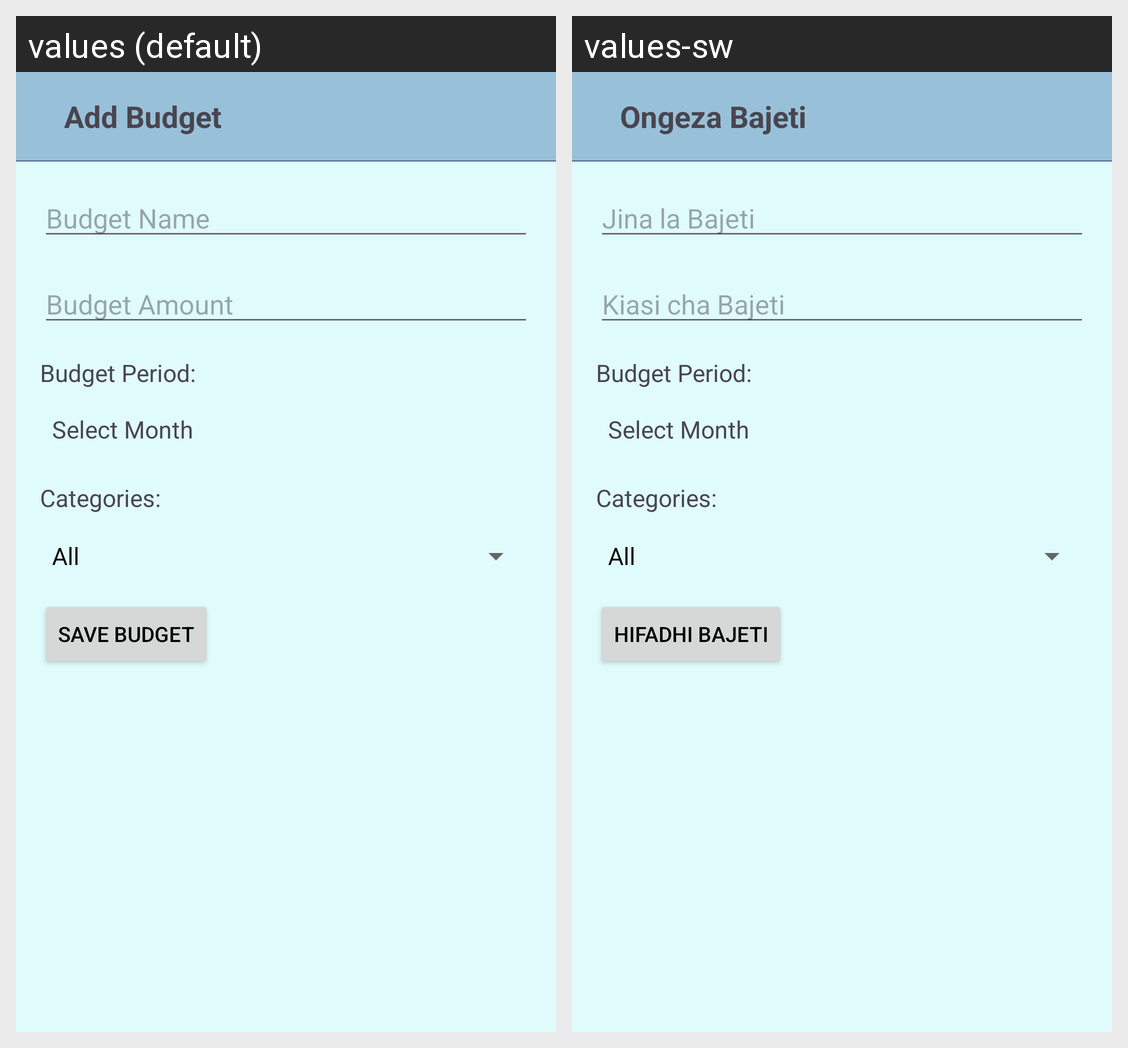

Locale-by-locale string values for the Android screen shown in this grid:
Android screen res/layout/activity_new_budget.xml rendered under 2 locales, left to right: values (default), values-sw. Device: Nexus 5 (rendered at 1080×1920; each locale shown at half size, 540×960, under a caption strip naming it); theme Theme.ExpenseTracker.
Strings drawn on this screen, with the default value and each locale's value (text and hints the layout hard-codes, and strings that could not be matched under every locale, appear in the picture but are not listed):

add_budget
  values: Add Budget
  values-sw: Ongeza Bajeti

budget_name_hint
  values: Budget Name
  values-sw: Jina la Bajeti

budget_amount_hint
  values: Budget Amount
  values-sw: Kiasi cha Bajeti

save_budget
  values: Save Budget
  values-sw: Hifadhi Bajeti
